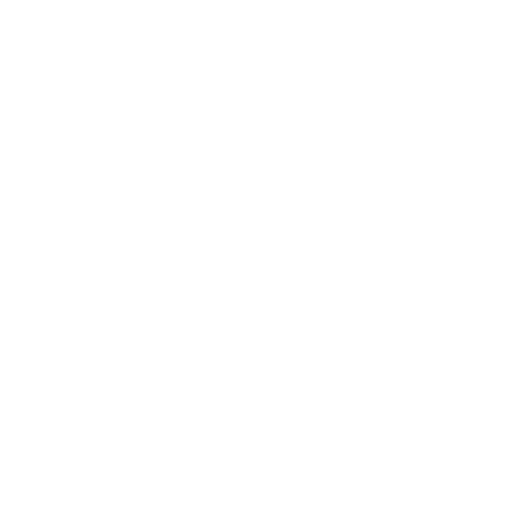
t = 0.00 s
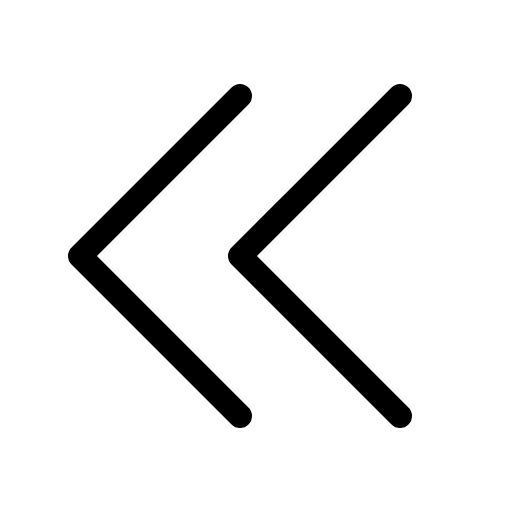
t = 0.38 s
t = 1.13 s: frame unchanged from t = 0.38 s, image omitted
t = 1.50 s: frame unchanged from t = 0.38 s, image omitted
t = 1.88 s: frame unchanged from t = 0.38 s, image omitted
t = 2.63 s: frame unchanged from t = 0.38 s, image omitted

The animated SVG that drew these frames (rendered in a browser with its animation timeline set to each time). Animation: 1 CSS @keyframes rule; one cycle of 3.00 s, repeats indefinitely.

<svg xmlns="http://www.w3.org/2000/svg" viewBox="0 0 256 256">
  <style>
    .draw-line {
      stroke-dasharray: 2000;
      stroke-dashoffset: 0;
    }
    svg:hover .draw-line {
      animation: phosphor-draw-in 3s ease-in-out infinite alternate;
    }
    @keyframes phosphor-draw-in {
      0%   { stroke-dashoffset: 2000; }
      50%  { stroke-dashoffset: 0; }
      100% { stroke-dashoffset: 0; }
    }
  </style><rect width="256" height="256" fill="none"/><polyline points="200 208 120 128 200 48" fill="none" stroke="currentColor" stroke-linecap="round" stroke-linejoin="round" stroke-width="12" class="draw-line"/><polyline points="120 208 40 128 120 48" fill="none" stroke="currentColor" stroke-linecap="round" stroke-linejoin="round" stroke-width="12" class="draw-line"/></svg>
